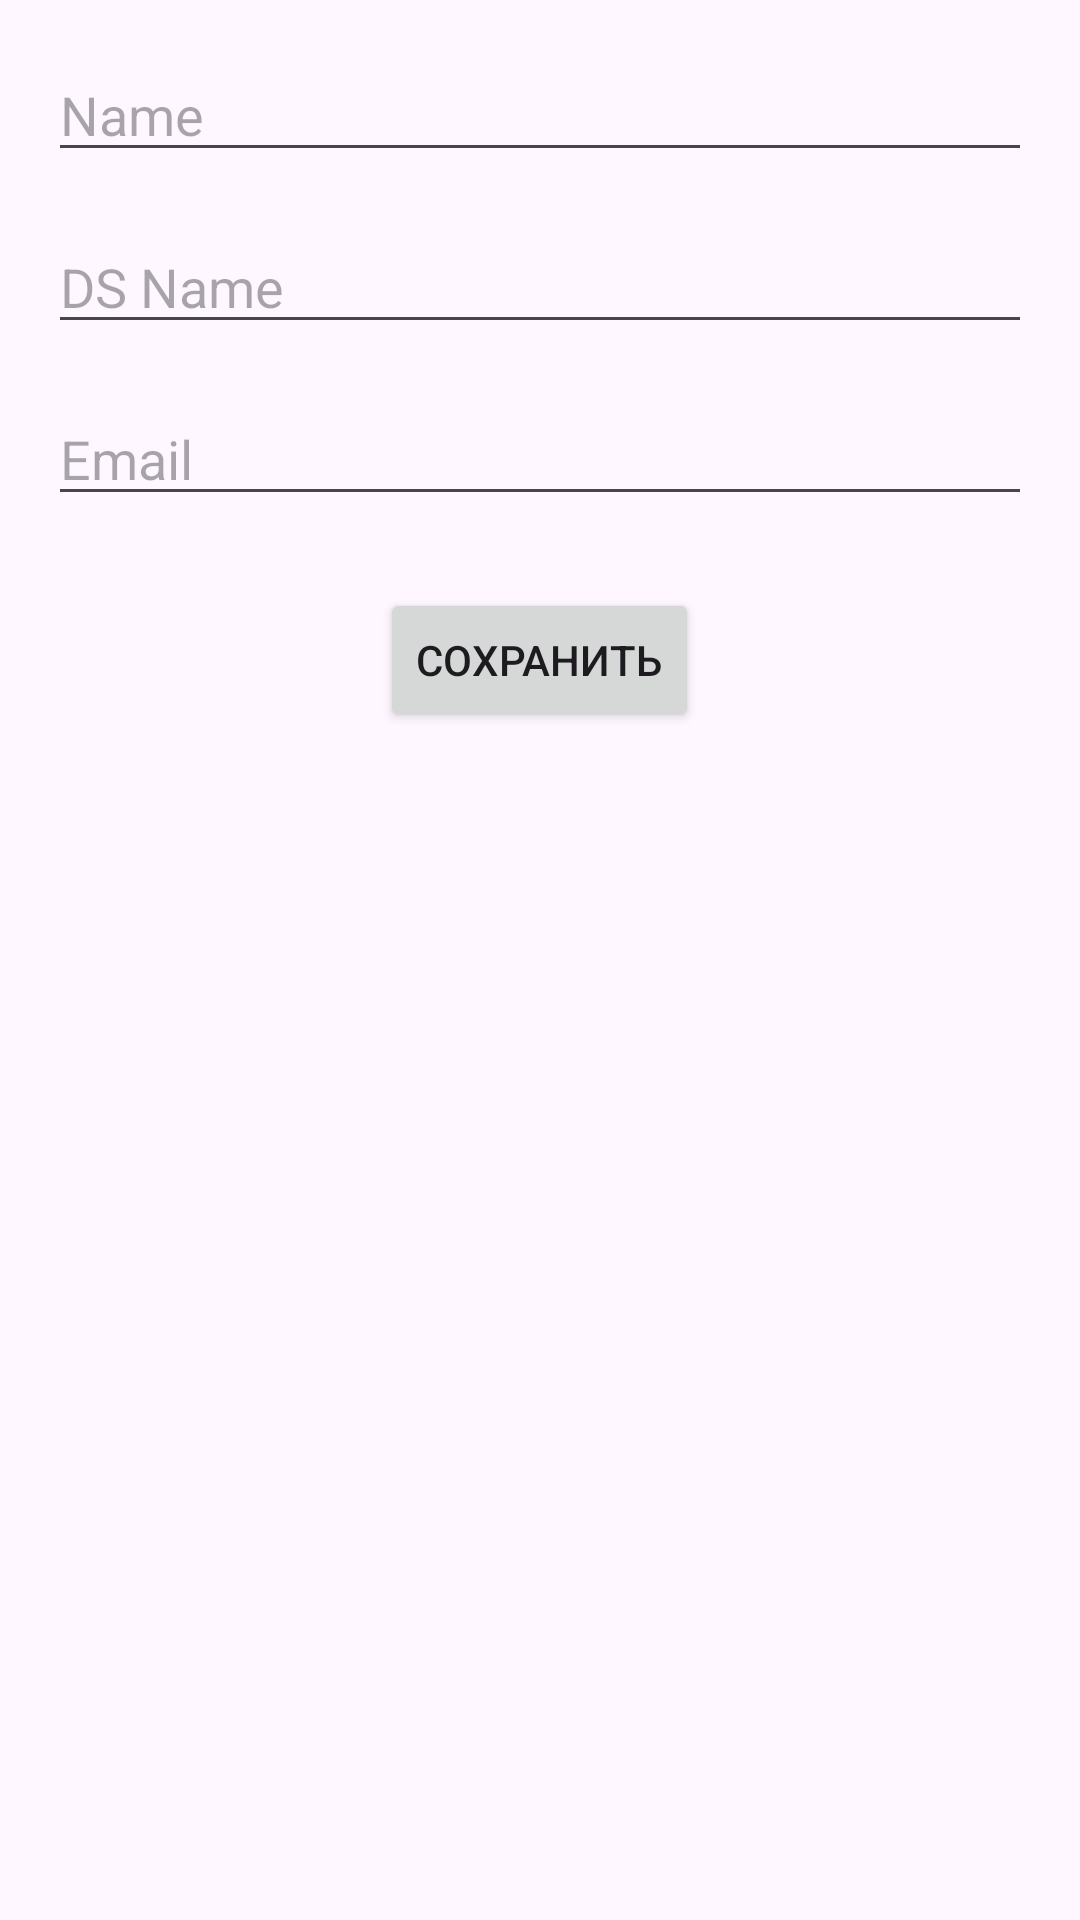

Produce the Android XML layout that renders to this screen, including the resource entries it uses.
<!-- AndroidManifest.xml: application theme Theme.Pr20yeeep -->
<!-- res/layout/activity_main.xml -->
<?xml version="1.0" encoding="utf-8"?>
<RelativeLayout xmlns:android="http://schemas.android.com/apk/res/android"
    android:layout_width="match_parent"
    android:layout_height="match_parent">

    <EditText
        android:id="@+id/edName"
        android:layout_width="match_parent"
        android:layout_height="wrap_content"
        android:hint="Name"
        android:layout_marginTop="16dp"
        android:layout_marginStart="16dp"
        android:layout_marginEnd="16dp"/>

    <EditText
        android:id="@+id/dsname"
        android:layout_width="match_parent"
        android:layout_height="wrap_content"
        android:hint="DS Name"
        android:layout_below="@+id/edName"
        android:layout_marginTop="16dp"
        android:layout_marginStart="16dp"
        android:layout_marginEnd="16dp"/>

    <EditText
        android:id="@+id/email"
        android:layout_width="match_parent"
        android:layout_height="wrap_content"
        android:hint="Email"
        android:layout_below="@+id/dsname"
        android:layout_marginTop="16dp"
        android:layout_marginStart="16dp"
        android:layout_marginEnd="16dp"/>

    <Button
        android:id="@+id/btnSave"
        android:layout_width="wrap_content"
        android:layout_height="wrap_content"
        android:text="Сохранить"
        android:layout_below="@+id/email"
        android:layout_centerHorizontal="true"
        android:layout_marginTop="24dp"/>

</RelativeLayout>
<!-- resources referenced by this layout -->
<resources>
  <style name="Theme.Pr20yeeep" parent="Base.Theme.Pr20yeeep" />
  <style name="Base.Theme.Pr20yeeep" parent="Theme.Material3.DayNight.NoActionBar">
          
          
      </style>
</resources>
